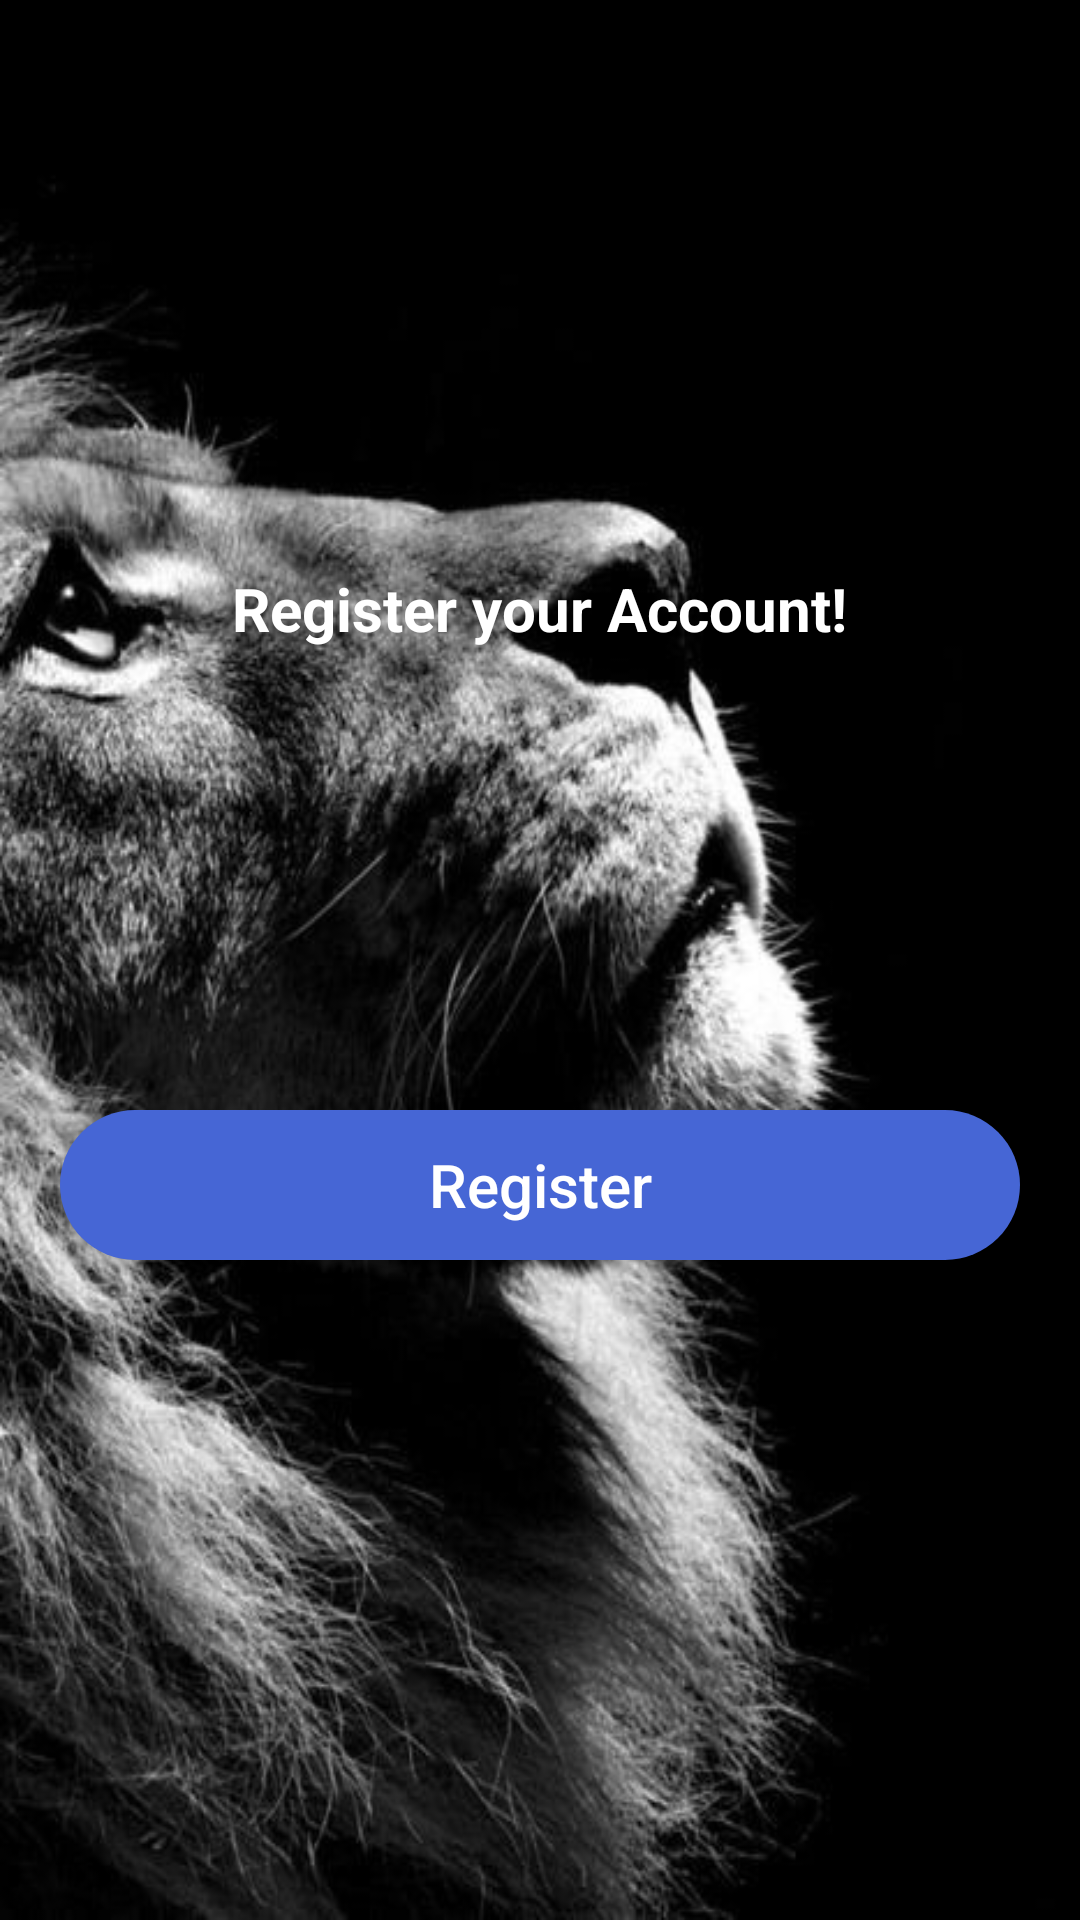

Layout XML and referenced resources for this Android screen:
<!-- AndroidManifest.xml: application theme Theme.Design.NoActionBar -->
<!-- res/layout/activity_account.xml -->
<?xml version="1.0" encoding="utf-8"?>
<LinearLayout
    xmlns:android="http://schemas.android.com/apk/res/android"
    xmlns:app="http://schemas.android.com/apk/res-auto"
    xmlns:tools="http://schemas.android.com/tools"
    android:layout_width="match_parent"
    android:layout_height="match_parent"
    tools:context=".Account"
    android:orientation="vertical"
    android:background="@drawable/bg"
    android:weightSum="1"
    android:paddingHorizontal="20dp"
    >

    <View
        android:layout_height="0dp"
        android:layout_weight="0.25"
        android:layout_width="0dp">
    </View>

    <TextView
        android:layout_width="wrap_content"
        android:layout_height="wrap_content"
        android:text="Register your Account!"
        android:textColor="#fff"
        android:textSize="20dp"
        android:textStyle="bold"
        android:layout_gravity="center_horizontal"
        android:layout_marginTop="65dp"
        android:textAlignment="center"
        ></TextView>

    <View
        android:layout_width="0dp"
        android:layout_height="0dp"
        android:layout_weight="0.05">
    </View>


    <View
        android:layout_width="0dp"
        android:layout_height="0dp"
        android:layout_weight="0.03">
    </View>


    <View
        android:layout_width="0dp"
        android:layout_height="0dp"
        android:layout_weight="0.03">
    </View>


    <View
        android:layout_width="0dp"
        android:layout_height="0dp"
        android:layout_weight="0.2">
    </View>

    <Button
        android:layout_width="match_parent"
        android:layout_height="50dp"
        android:text="Register"
        android:textAllCaps="false"
        android:textColor="#fff"
        android:textSize="20dp"
        android:background="@drawable/round_btn2"
        android:onClick="onCreate"
        />

</LinearLayout>
<!-- resources referenced by this layout -->
<resources>
  <!-- drawable bg: jpg bitmap (drawable, 45851 bytes) -->
  <!-- drawable round_btn2 (drawable) -->
  <?xml version="1.0" encoding="utf-8"?>
  <shape xmlns:android="http://schemas.android.com/apk/res/android">
      <solid android:color="#4666D5"></solid>
  
      <corners android:bottomLeftRadius="30dp"
          android:topLeftRadius="30dp"
          android:topRightRadius="30dp"
          android:bottomRightRadius="30dp"
          ></corners>
  
  </shape>
</resources>
